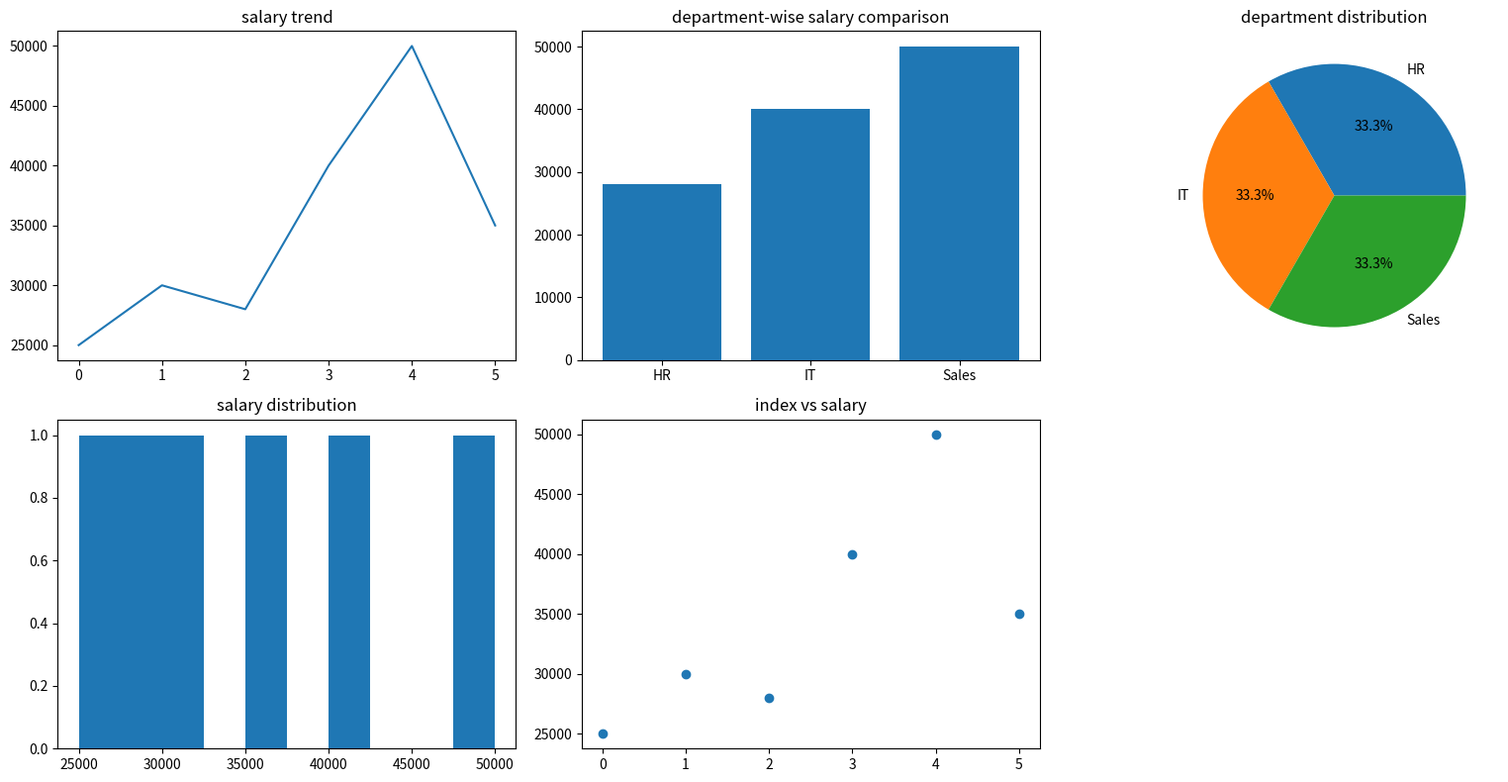

This figure's Python source:
import numpy as np
import pandas as pd
import matplotlib.pyplot as plt

salaries = np.array([25000, 30000, 28000, 40000, 50000, 35000])
departments = ["HR", "IT", "HR", "IT", "Sales", "Sales"]

df=pd.DataFrame({
    "Departments":departments,
    "Salaries":salaries
    
})


plt.figure(figsize=(16,8))

plt.subplot(2,3,1)
plt.plot(df.index,df["Salaries"])
plt.title("salary trend")


plt.subplot(2,3,2)
plt.bar(df["Departments"],df["Salaries"])
plt.title("department-wise salary comparison")

plt.subplot(2,3,3)
count=df["Departments"].value_counts()
plt.pie(count, labels=count.index,autopct="%1.1f%%")
plt.title("department distribution")

plt.subplot(2,3,4)
plt.hist(df["Salaries"])
plt.title("salary distribution")

plt.subplot(2,3,5)
plt.scatter(df.index,df["Salaries"])
plt.title("index vs salary")

plt.tight_layout()
plt.show()
